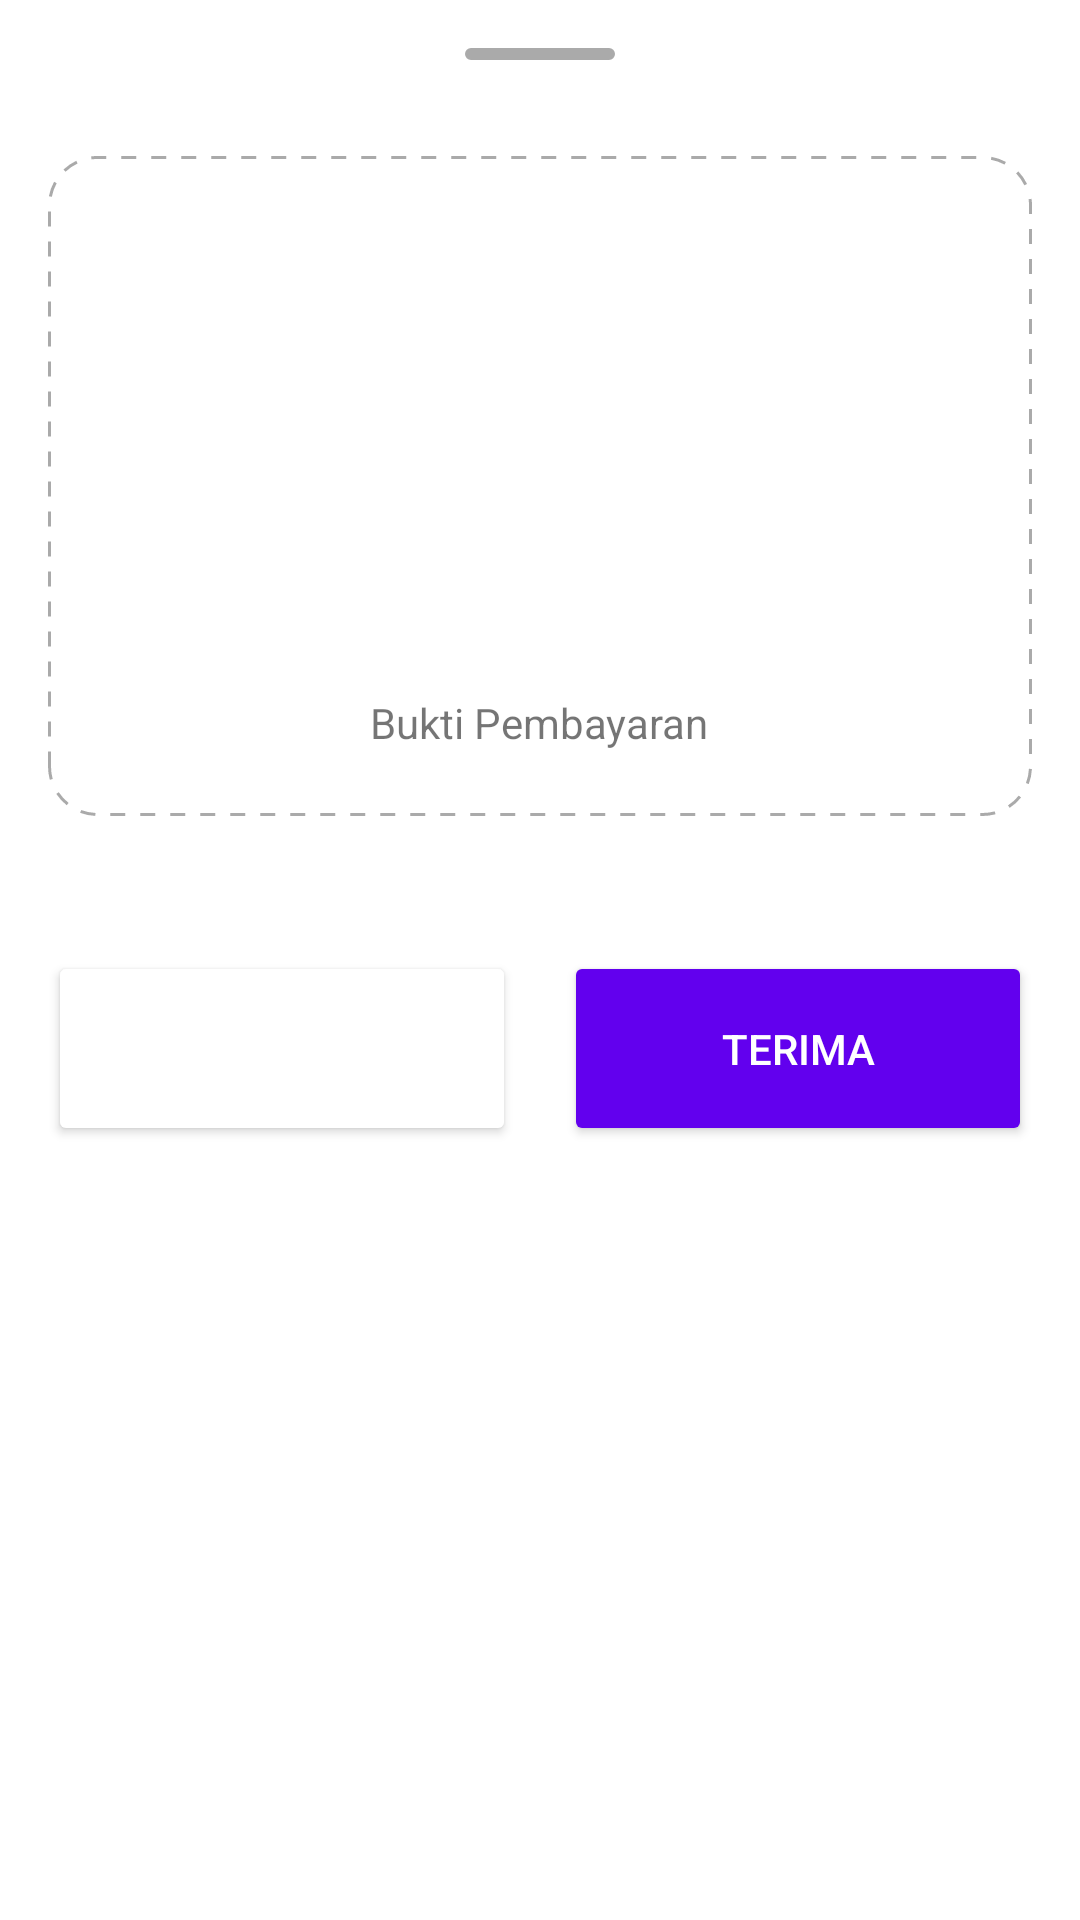

Here is an Android app screen rendered from its layout file. Give the layout XML and the strings, colors and styles it references.
<!-- AndroidManifest.xml: application theme Theme.MyApplication -->
<!-- res/layout/bottom_sheet_validasi.xml -->
<?xml version="1.0" encoding="utf-8"?>
<LinearLayout xmlns:android="http://schemas.android.com/apk/res/android"
    android:layout_width="match_parent"
    android:layout_height="match_parent"
    android:background="@drawable/back_bottom_sheet"
    android:orientation="vertical">

    <LinearLayout
        android:layout_width="50dp"
        android:layout_height="4dp"
        android:background="@drawable/back_white_round"
        android:backgroundTint="@android:color/darker_gray"
        android:gravity="center"
        android:layout_gravity="center"
        android:layout_margin="16dp"/>

    <androidx.core.widget.NestedScrollView
        android:layout_width="match_parent"
        android:layout_height="wrap_content"
        android:scrollbars="none">

        <LinearLayout
            android:layout_width="match_parent"
            android:layout_height="wrap_content"
            android:orientation="vertical">

            <LinearLayout
                android:layout_width="match_parent"
                android:layout_height="220dp"
                android:orientation="vertical"
                android:background="@drawable/back_outline_dash"
                android:layout_marginStart="16dp"
                android:layout_marginEnd="16dp"
                android:layout_marginTop="16dp"
                android:gravity="center">

                <ImageView
                    android:id="@+id/imgBukti"
                    android:layout_width="match_parent"
                    android:layout_height="150dp"
                    android:scaleType="centerCrop"
                    android:layout_gravity="center"
                    android:layout_marginStart="16dp"
                    android:layout_marginEnd="16dp"/>

                <TextView
                    android:id="@+id/captionImg"
                    android:layout_width="wrap_content"
                    android:layout_height="wrap_content"
                    android:text="Bukti Pembayaran"
                    android:layout_gravity="center"
                    android:layout_marginTop="8dp"/>

            </LinearLayout>

            <LinearLayout
                android:layout_width="match_parent"
                android:layout_height="wrap_content"
                android:orientation="horizontal"
                android:layout_marginTop="45dp"
                android:layout_marginStart="16dp"
                android:layout_marginEnd="16dp"
                android:layout_marginBottom="30dp"
                android:weightSum="10">

                <Button
                    android:id="@+id/tolakBayar"
                    android:layout_width="wrap_content"
                    android:layout_height="65dp"
                    android:layout_weight="5"
                    android:text="Tolak"
                    android:textColor="@color/white"
                    android:backgroundTint="@color/orange_500"
                    android:layout_marginEnd="8dp"/>

                <Button
                    android:id="@+id/terimaBayar"
                    android:layout_width="wrap_content"
                    android:layout_height="65dp"
                    android:layout_weight="5"
                    android:text="Terima"
                    android:textColor="@color/white"
                    android:backgroundTint="@color/purple_500"
                    android:layout_marginStart="8dp"/>

            </LinearLayout>

        </LinearLayout>

    </androidx.core.widget.NestedScrollView>

</LinearLayout>
<!-- resources referenced by this layout -->
<resources>
  <!-- drawable back_outline_dash (drawable) -->
  <?xml version="1.0" encoding="utf-8"?>
  <shape xmlns:android="http://schemas.android.com/apk/res/android">
  
      <solid android:color="@color/white"/>
  
      <stroke android:color="@android:color/darker_gray"
          android:width="1dp"
          android:dashGap="5dp"
          android:dashWidth="5dp"/>
  
      <corners android:radius="16dp" />
  
  </shape>
  <!-- drawable back_white_round (drawable) -->
  <?xml version="1.0" encoding="utf-8"?>
  <shape xmlns:android="http://schemas.android.com/apk/res/android">
  
      <solid android:color="@color/white"/>
  
      <corners android:radius="16dp"/>
  
      <stroke android:width="0.5dp"
          android:color="@android:color/darker_gray"/>
  
  </shape>
  <style name="Theme.MyApplication" parent="Theme.MaterialComponents.DayNight.NoActionBar">
          
          <item name="colorPrimary">@color/purple_500</item>
          <item name="colorPrimaryVariant">@color/purple_700</item>
          <item name="colorOnPrimary">@color/white</item>
          
          <item name="colorSecondary">@color/teal_200</item>
          <item name="colorSecondaryVariant">@color/teal_700</item>
          <item name="colorOnSecondary">@color/black</item>
          
          <item name="android:statusBarColor" tools:targetApi="l">?attr/colorPrimaryVariant</item>
          
      </style>
  <!-- not gathered from this repository: default colours our renderer supplied (Android Studio template values) -->
  <color name="purple_500">#FF6200EE</color>
  <color name="purple_700">#FF3700B3</color>
  <color name="teal_200">#FF03DAC5</color>
  <color name="teal_700">#FF018786</color>
  <color name="black">#FF000000</color>
  <color name="white">#FFFFFFFF</color>
</resources>
